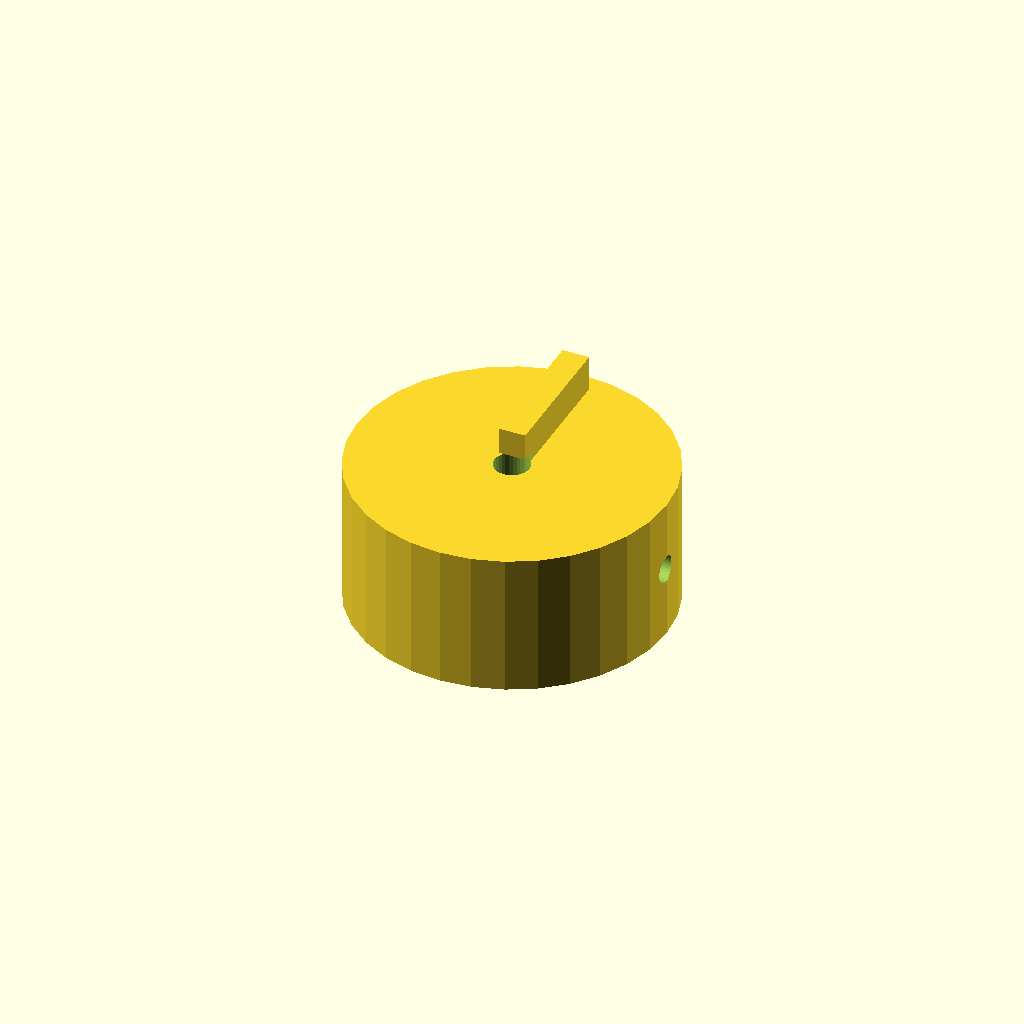
Cell 1 — every parameter at its default value.
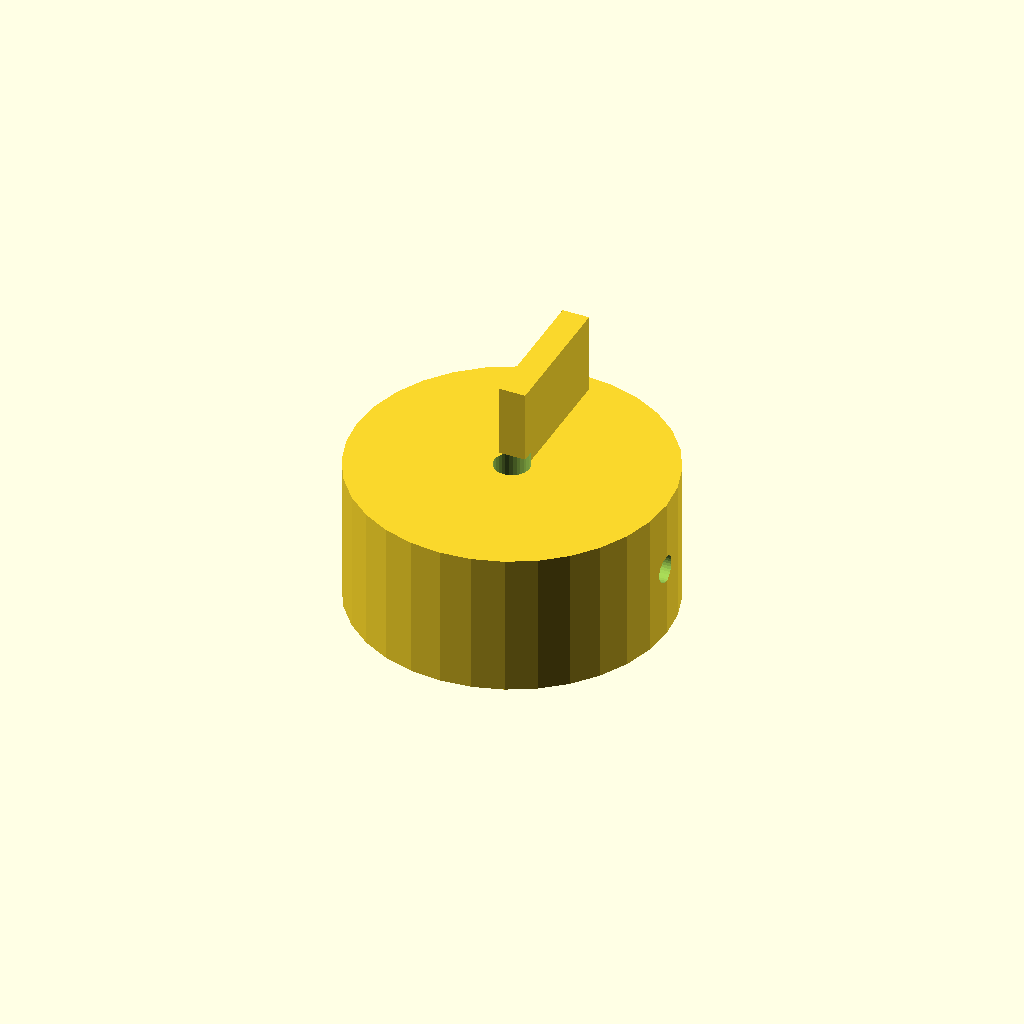
Cell 2 — rib_h set to 10, the other parameters unchanged.
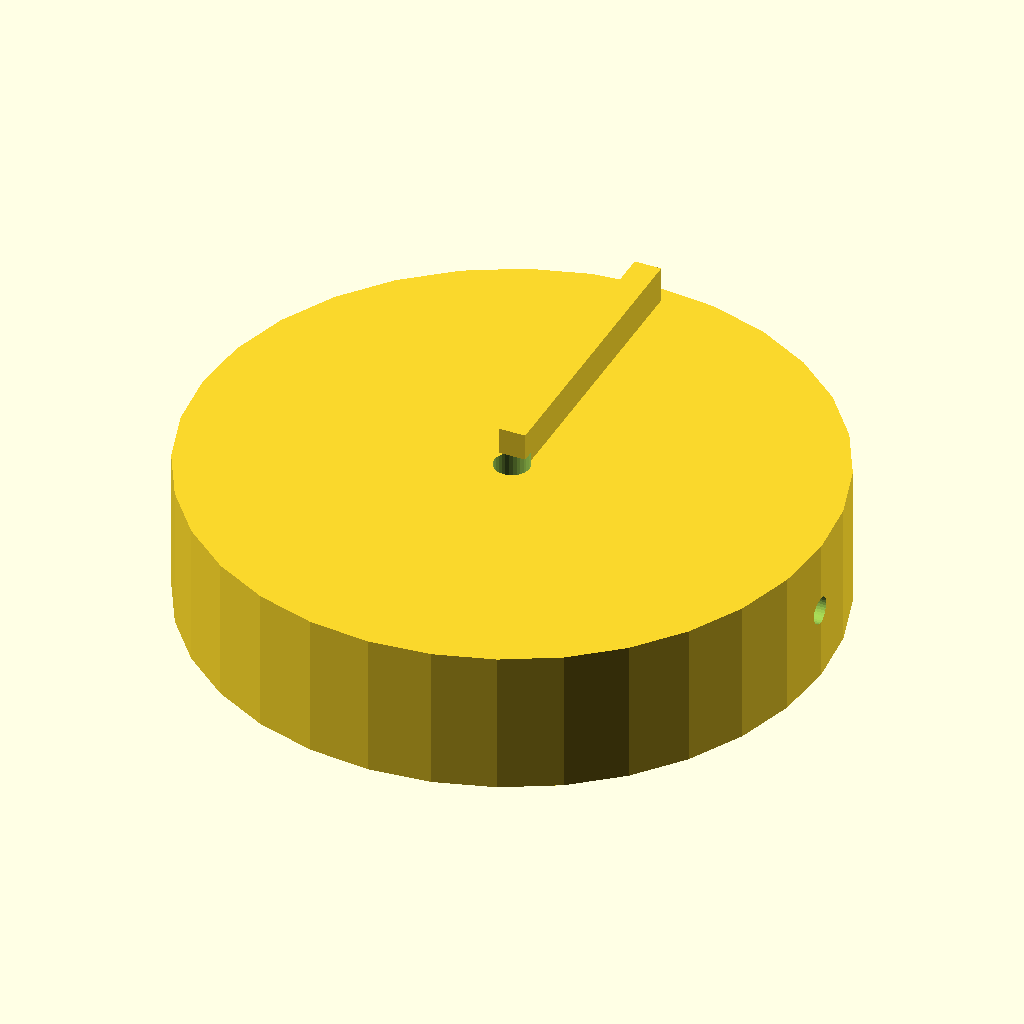
Cell 3: knob_d = 70 (everything else at default).
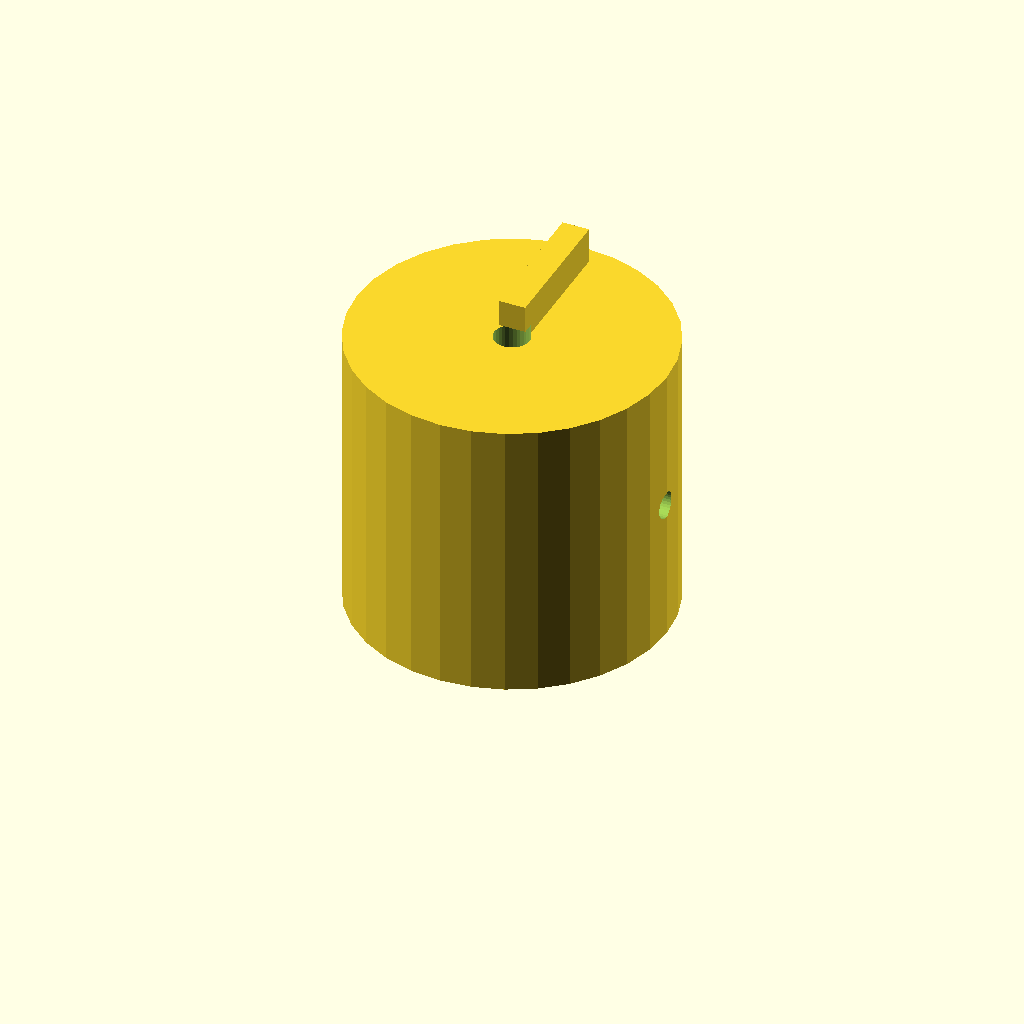
Cell 4: the same model with knob_h = 32.
All cells are drawn from one camera (rotation 55°, 0°, 25°, orthographic, colour scheme Cornfield), so only the parameter changes between them.
The OpenSCAD source (optional_data/data/solid2/controlknob/part_0186.scad):
$fn = 32;

// ----------------------------------------------------------------------
// Control knob: pointer knob
// ----------------------------------------------------------------------

// --- parameters (mm) ---
rib_w = 3;                // pointer rib width
rib_h = 5;                // pointer rib height
knob_d = 35;              // knob body diameter
knob_h = 16;              // knob body height
bore_d = 4;               // shaft bore diameter
set_d = 3;                // set screw bore diameter
fit_tol = 0.1;            // tolerance for press fits, mm
free_tol = 0.3;           // tolerance for clearance fits, mm

rib_poke = rib_h - 1;  // rib height above the top
total_h = knob_h + rib_h - 1;  // overall height

difference() {
  union() {
    cylinder(h = knob_h, d = knob_d);
    translate([-rib_w / 2, 0, knob_h - 1])
      cube([rib_w, knob_d / 2 - 2, rib_h]);
  }
  translate([0, 0, -1]) cylinder(h = knob_h + 2, d = bore_d);
  translate([-1, 0, knob_h / 2]) rotate([0, 90, 0])
    cylinder(h = knob_d / 2 + bore_d / 2 + 2, d = set_d);}
Parameter table extracted from the source (name, type, default, range or options):
rib_w: number, default 3
rib_h: number, default 5
knob_d: number, default 35
knob_h: number, default 16
bore_d: number, default 4
set_d: number, default 3
fit_tol: number, default 0.1
free_tol: number, default 0.3
